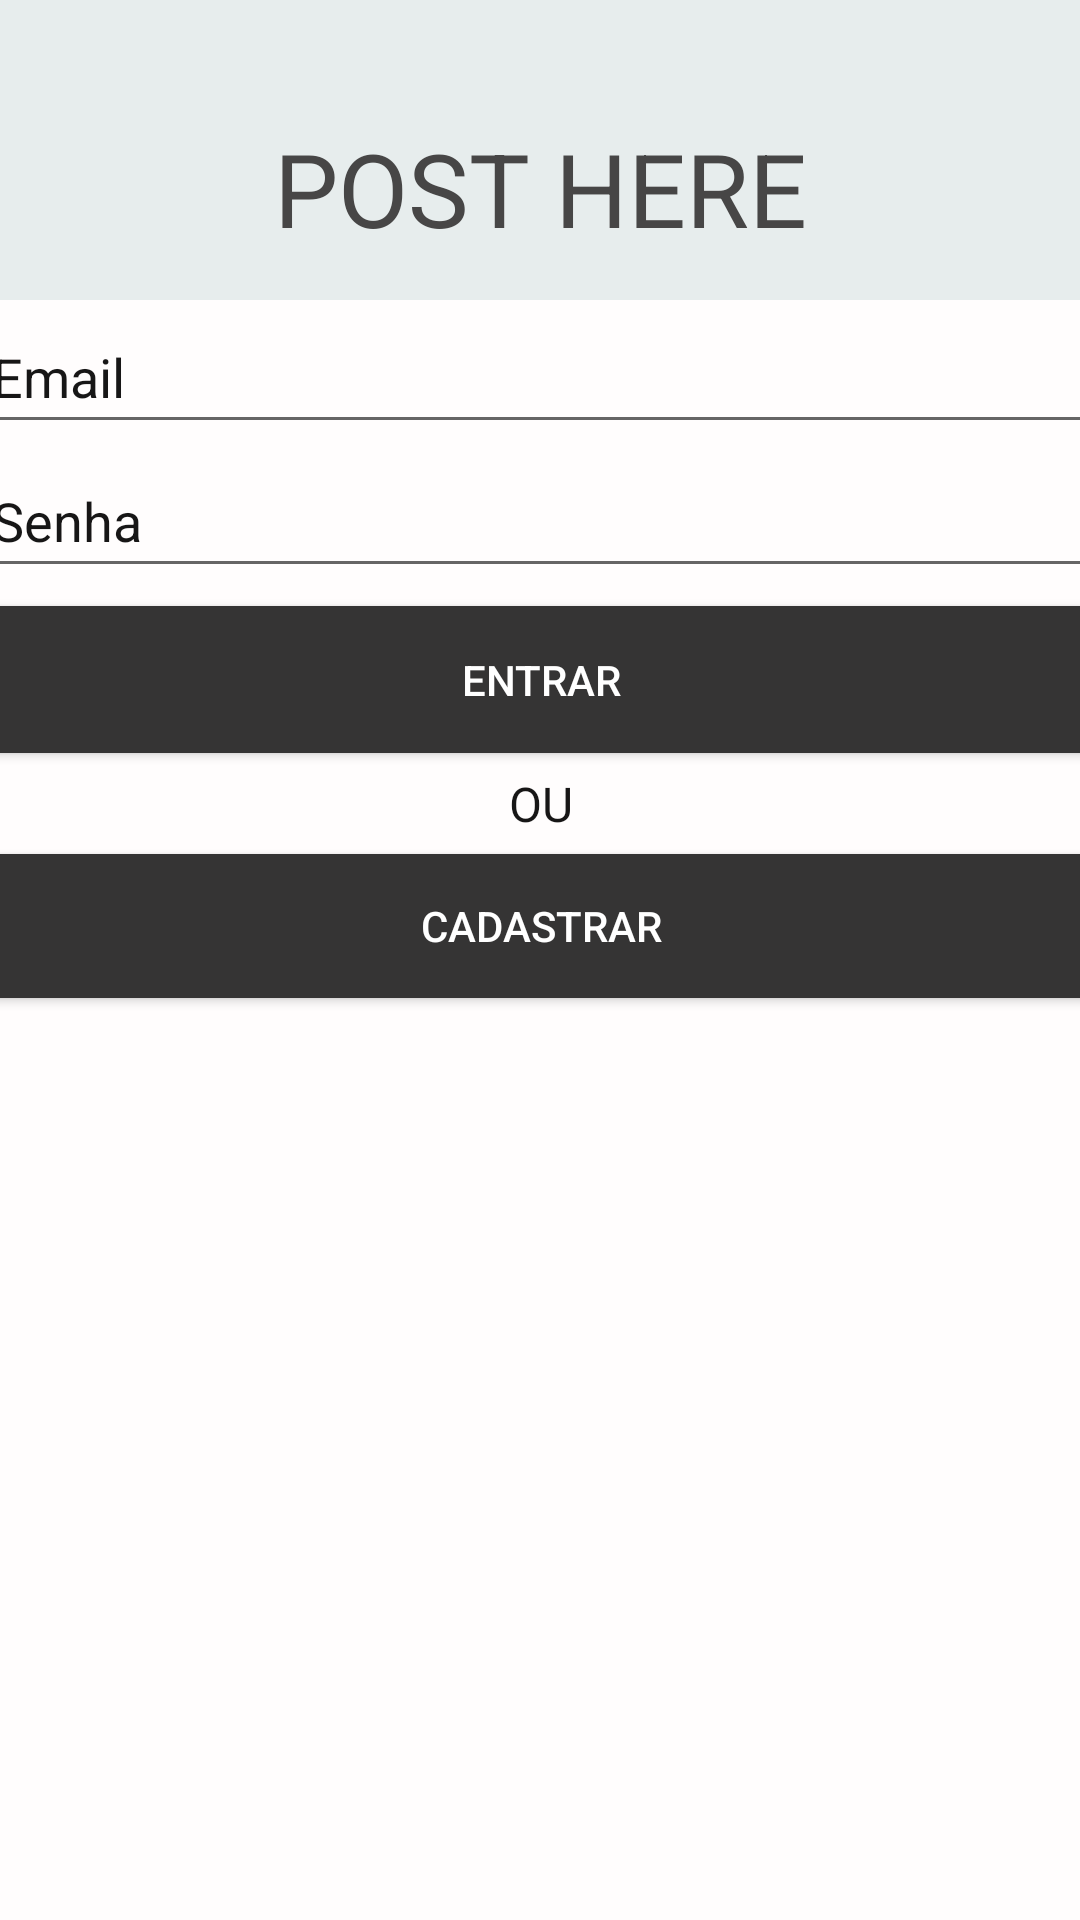

Android layout source for this screen:
<!-- AndroidManifest.xml: application theme Theme.PostHere -->
<!-- res/layout/activity_login.xml -->
<?xml version="1.0" encoding="utf-8"?>
<androidx.constraintlayout.widget.ConstraintLayout xmlns:android="http://schemas.android.com/apk/res/android"
    xmlns:app="http://schemas.android.com/apk/res-auto"
    xmlns:tools="http://schemas.android.com/tools"
    android:layout_width="match_parent"
    android:layout_height="match_parent"
    android:background="#FFFDFD"
    android:textAlignment="center"
    tools:context=".LoginActivity">

    <TextView
        android:id="@+id/lblTituloLogin"
        android:layout_width="0dp"
        android:layout_height="100dp"
        android:background="#E7EDED"
        android:paddingTop="40dp"
        android:shadowColor="#2C2B2B"
        android:text="Post Here"
        android:textAlignment="center"
        android:textAllCaps="true"
        android:textColor="#474646"
        android:textColorHighlight="#CFD9DD"
        android:textColorHint="#171616"
        android:textSize="34sp"
        app:layout_constraintEnd_toEndOf="parent"
        app:layout_constraintHorizontal_bias="0.0"
        app:layout_constraintStart_toStartOf="parent"
        app:layout_constraintTop_toTopOf="parent" />

    <LinearLayout
        android:layout_width="374dp"
        android:layout_height="264dp"
        android:orientation="vertical"
        app:layout_constraintEnd_toEndOf="parent"
        app:layout_constraintStart_toStartOf="parent"
        app:layout_constraintTop_toBottomOf="@+id/lblTituloLogin">

        <EditText
            android:id="@+id/txtEmail"
            android:layout_width="match_parent"
            android:layout_height="wrap_content"
            android:ems="10"
            android:hint="Email"
            android:inputType="textPersonName"
            android:minHeight="48dp"
            android:textColor="#171616"
            android:textColorHint="#171616" />

        <EditText
            android:id="@+id/txtSenha"
            android:layout_width="match_parent"
            android:layout_height="wrap_content"
            android:ems="10"
            android:hint="Senha"
            android:inputType="textPassword"
            android:minHeight="48dp"
            android:textColor="#171616"
            android:textColorHint="#171616" />

        <Button
            android:id="@+id/btnEntrar"
            android:layout_width="match_parent"
            android:layout_height="61dp"
            android:backgroundTint="#353434"
            android:text="Entrar"
            android:textColor="@color/white" />

        <TextView
            android:id="@+id/lblOu"
            android:layout_width="match_parent"
            android:layout_height="wrap_content"
            android:text="Ou"
            android:textAlignment="center"
            android:textAllCaps="true"
            android:textColor="#171616"
            android:textSize="16sp" />

        <Button
            android:id="@+id/btnTelaCadastro"
            android:layout_width="match_parent"
            android:layout_height="60dp"
            android:backgroundTint="#353434"
            android:text="Cadastrar"
            android:textColor="@color/white" />
    </LinearLayout>
</androidx.constraintlayout.widget.ConstraintLayout>
<!-- resources referenced by this layout -->
<resources>
  <style name="Theme.PostHere" parent="Theme.MaterialComponents.DayNight.DarkActionBar">
          
          <item name="colorPrimary">@color/purple_500</item>
          <item name="colorPrimaryVariant">@color/purple_700</item>
          <item name="colorOnPrimary">@color/white</item>
          
          <item name="colorSecondary">@color/teal_200</item>
          <item name="colorSecondaryVariant">@color/teal_700</item>
          <item name="colorOnSecondary">@color/black</item>
          
          <item name="android:statusBarColor" tools:targetApi="l">?attr/colorPrimaryVariant</item>
          
      </style>
  <!-- not gathered from this repository: default colours our renderer supplied (Android Studio template values) -->
  <color name="purple_500">#FF6200EE</color>
  <color name="purple_700">#FF3700B3</color>
  <color name="teal_200">#FF03DAC5</color>
  <color name="teal_700">#FF018786</color>
  <color name="black">#FF000000</color>
  <color name="white">#FFFFFFFF</color>
</resources>
